Photos from the image-classification dataset "dataFiles" in the GitHub repository f-ssemwanga/machine-learning-az. Its 2 classes are: cat, dog.

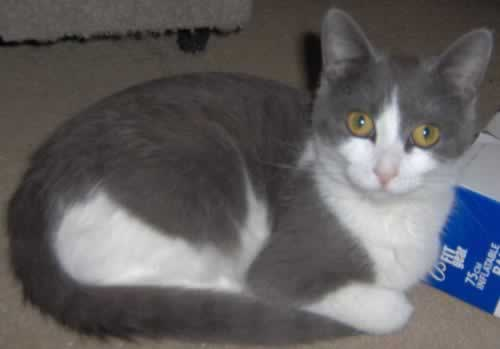
Label: cat

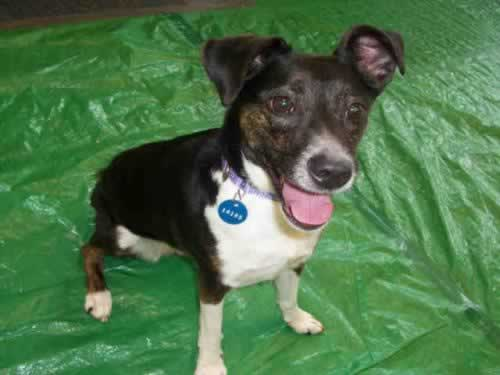
Label: dog

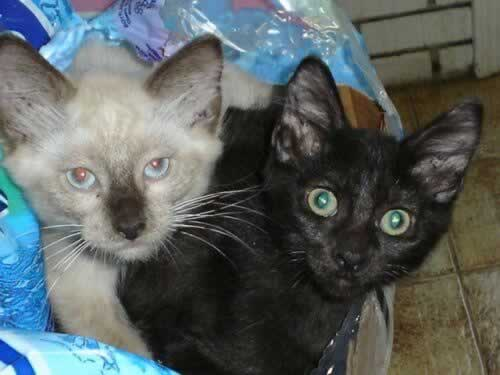
Label: cat

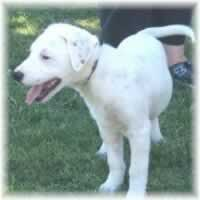
Label: dog

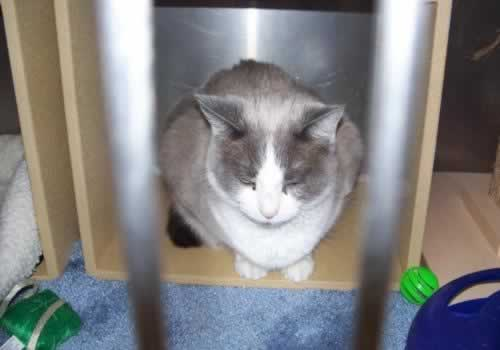
Label: cat

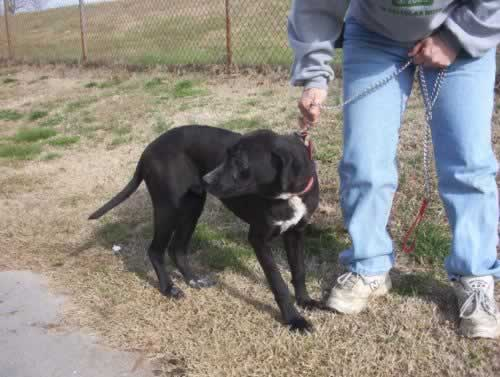
Label: dog
